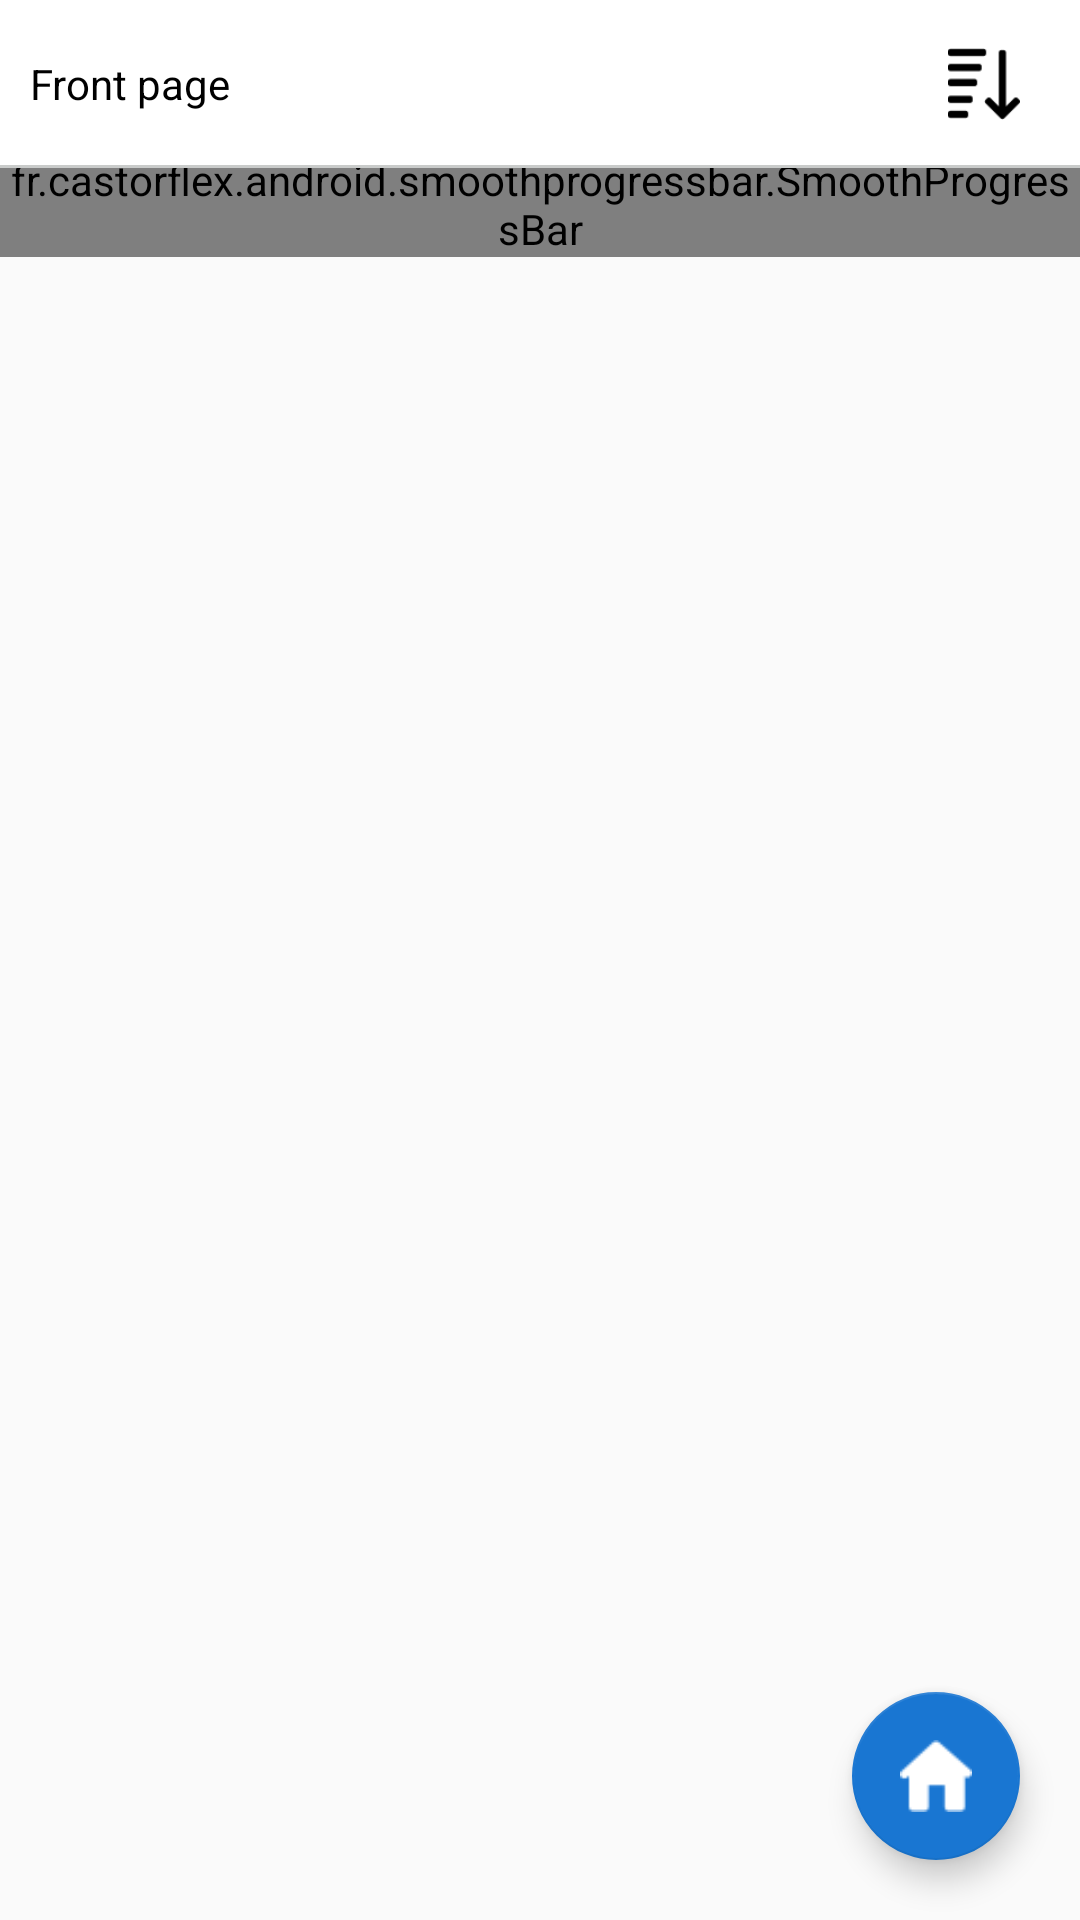

Layout XML and referenced resources for this Android screen:
<!-- AndroidManifest.xml: application theme AppTheme -->
<!-- res/layout/activity_front_page.xml -->
<?xml version="1.0" encoding="utf-8"?>
<androidx.coordinatorlayout.widget.CoordinatorLayout xmlns:android="http://schemas.android.com/apk/res/android"
    xmlns:app="http://schemas.android.com/apk/res-auto"
    xmlns:tools="http://schemas.android.com/tools"
    android:layout_width="match_parent"
    android:layout_height="match_parent"
    tools:context=".screen.FrontPageActivity">

    <include
        layout="@layout/bar"
        android:layout_width="match_parent"
        android:layout_height="wrap_content" />

    <LinearLayout
        android:layout_width="match_parent"
        android:layout_height="match_parent"
        android:orientation="vertical"
        app:layout_behavior="@string/appbar_scrolling_view_behavior" >

        <fr.castorflex.android.smoothprogressbar.SmoothProgressBar
            android:id="@+id/progress_bar_communuty"
            style="@style/GradientProgressBar"
            android:layout_width="match_parent"
            android:layout_height="wrap_content"
            android:layout_marginTop="-6dp"
            android:indeterminate="true" />

        <FrameLayout
            android:id="@+id/conteiner"
            android:layout_width="match_parent"
            android:layout_height="match_parent"/>

    </LinearLayout>

    <com.google.android.material.floatingactionbutton.FloatingActionButton
        android:id="@+id/fab"
        android:layout_width="wrap_content"
        android:layout_height="wrap_content"
        android:layout_gravity="bottom|right"
        android:layout_margin="20dp"
        app:backgroundTint="#1976d2"
        android:src="@drawable/home_button" />

</androidx.coordinatorlayout.widget.CoordinatorLayout>
<!-- res/layout/bar.xml (included above) -->
<com.google.android.material.appbar.AppBarLayout xmlns:android="http://schemas.android.com/apk/res/android"
    xmlns:app="http://schemas.android.com/apk/res-auto"
    android:id="@+id/bar"
    android:layout_width="match_parent"
    android:layout_height="wrap_content"
    app:elevation="0dp"
    android:theme="@style/ThemeOverlay.AppCompat.Dark.ActionBar">

    <androidx.appcompat.widget.Toolbar
        android:id="@+id/toolbar"
        android:layout_width="match_parent"
        android:layout_height="?attr/actionBarSize"
        android:background="#ffffff"
        app:contentInsetStart="0dp"
        app:layout_behavior="example.com.reddit.HidingViewWithBottomSheetBehaviorrgev"
        app:layout_scrollFlags="scroll|enterAlways">

        <RelativeLayout
            android:layout_width="match_parent"
            android:layout_height="wrap_content">

            <TextView
                android:id="@+id/community_title"
                style="@style/title_community"
                android:layout_width="wrap_content"
                android:layout_height="wrap_content"
                android:layout_alignParentLeft="true"
                android:layout_centerVertical="true"
                android:layout_marginLeft="10dp"
                android:text="Front page"
                android:textColor="#000000"/>

            <FrameLayout
                android:id="@+id/star_conteiner"
                android:layout_width="wrap_content"
                android:layout_height="wrap_content"
                android:layout_marginRight="10dp"
                android:layout_alignParentRight="true"
                android:layout_centerVertical="true">

                <ImageView
                    android:id="@+id/star_disabled"
                    android:layout_width="wrap_content"
                    android:layout_height="wrap_content"
                    android:padding="5dp"
                    android:src="@drawable/star_disabled"
                    android:visibility="gone" />

                <ImageView
                    android:id="@+id/star_enabled"
                    android:layout_width="wrap_content"
                    android:layout_height="wrap_content"
                    android:padding="5dp"
                    android:src="@drawable/star_enabled"
                    android:visibility="gone" />
                />
            </FrameLayout>

            <RelativeLayout
                android:layout_width="34dp"
                android:layout_height="34dp"
                android:layout_centerVertical="true"
                android:layout_marginRight="5dp"
                android:layout_toLeftOf="@id/star_conteiner">

                <View
                    android:id="@+id/align_menu"
                    android:layout_width="0dp"
                    android:layout_height="0dp"
                    android:layout_alignParentTop="true"
                    android:layout_alignParentRight="true" />

                <ImageView
                    android:id="@+id/sort"
                    android:layout_width="match_parent"
                    android:layout_height="match_parent"
                    android:padding="5dp"
                    android:src="@drawable/sort" />
            </RelativeLayout>

            <View
                android:layout_width="fill_parent"
                android:layout_height="1.0dip"
                android:layout_alignParentBottom="true"
                android:background="#ffc9cbca" />

        </RelativeLayout>


    </androidx.appcompat.widget.Toolbar>

    </com.google.android.material.appbar.AppBarLayout>
<!-- resources referenced by this layout -->
<resources>
  <!-- drawable home_button: png bitmap (drawable, 604 bytes) -->
  <!-- drawable sort: png bitmap (drawable, 704 bytes) -->
  <!-- drawable star_disabled: png bitmap (drawable, 1702 bytes) -->
  <!-- drawable star_enabled: png bitmap (drawable, 1179 bytes) -->
  <style name="AppTheme" parent="Theme.AppCompat.Light.NoActionBar">
          <item name="windowActionBar">false</item>
          <item name="android:windowNoTitle">true</item>
          <item name="drawerArrowStyle">@style/DrawerIcon</item>
      </style>
  <style name="DrawerIcon" parent="Widget.AppCompat.DrawerArrowToggle">
          <item name="color">@color/colorMenuIcon</item>
      </style>
  <color name="colorMenuIcon">#ffffff</color>
</resources>
